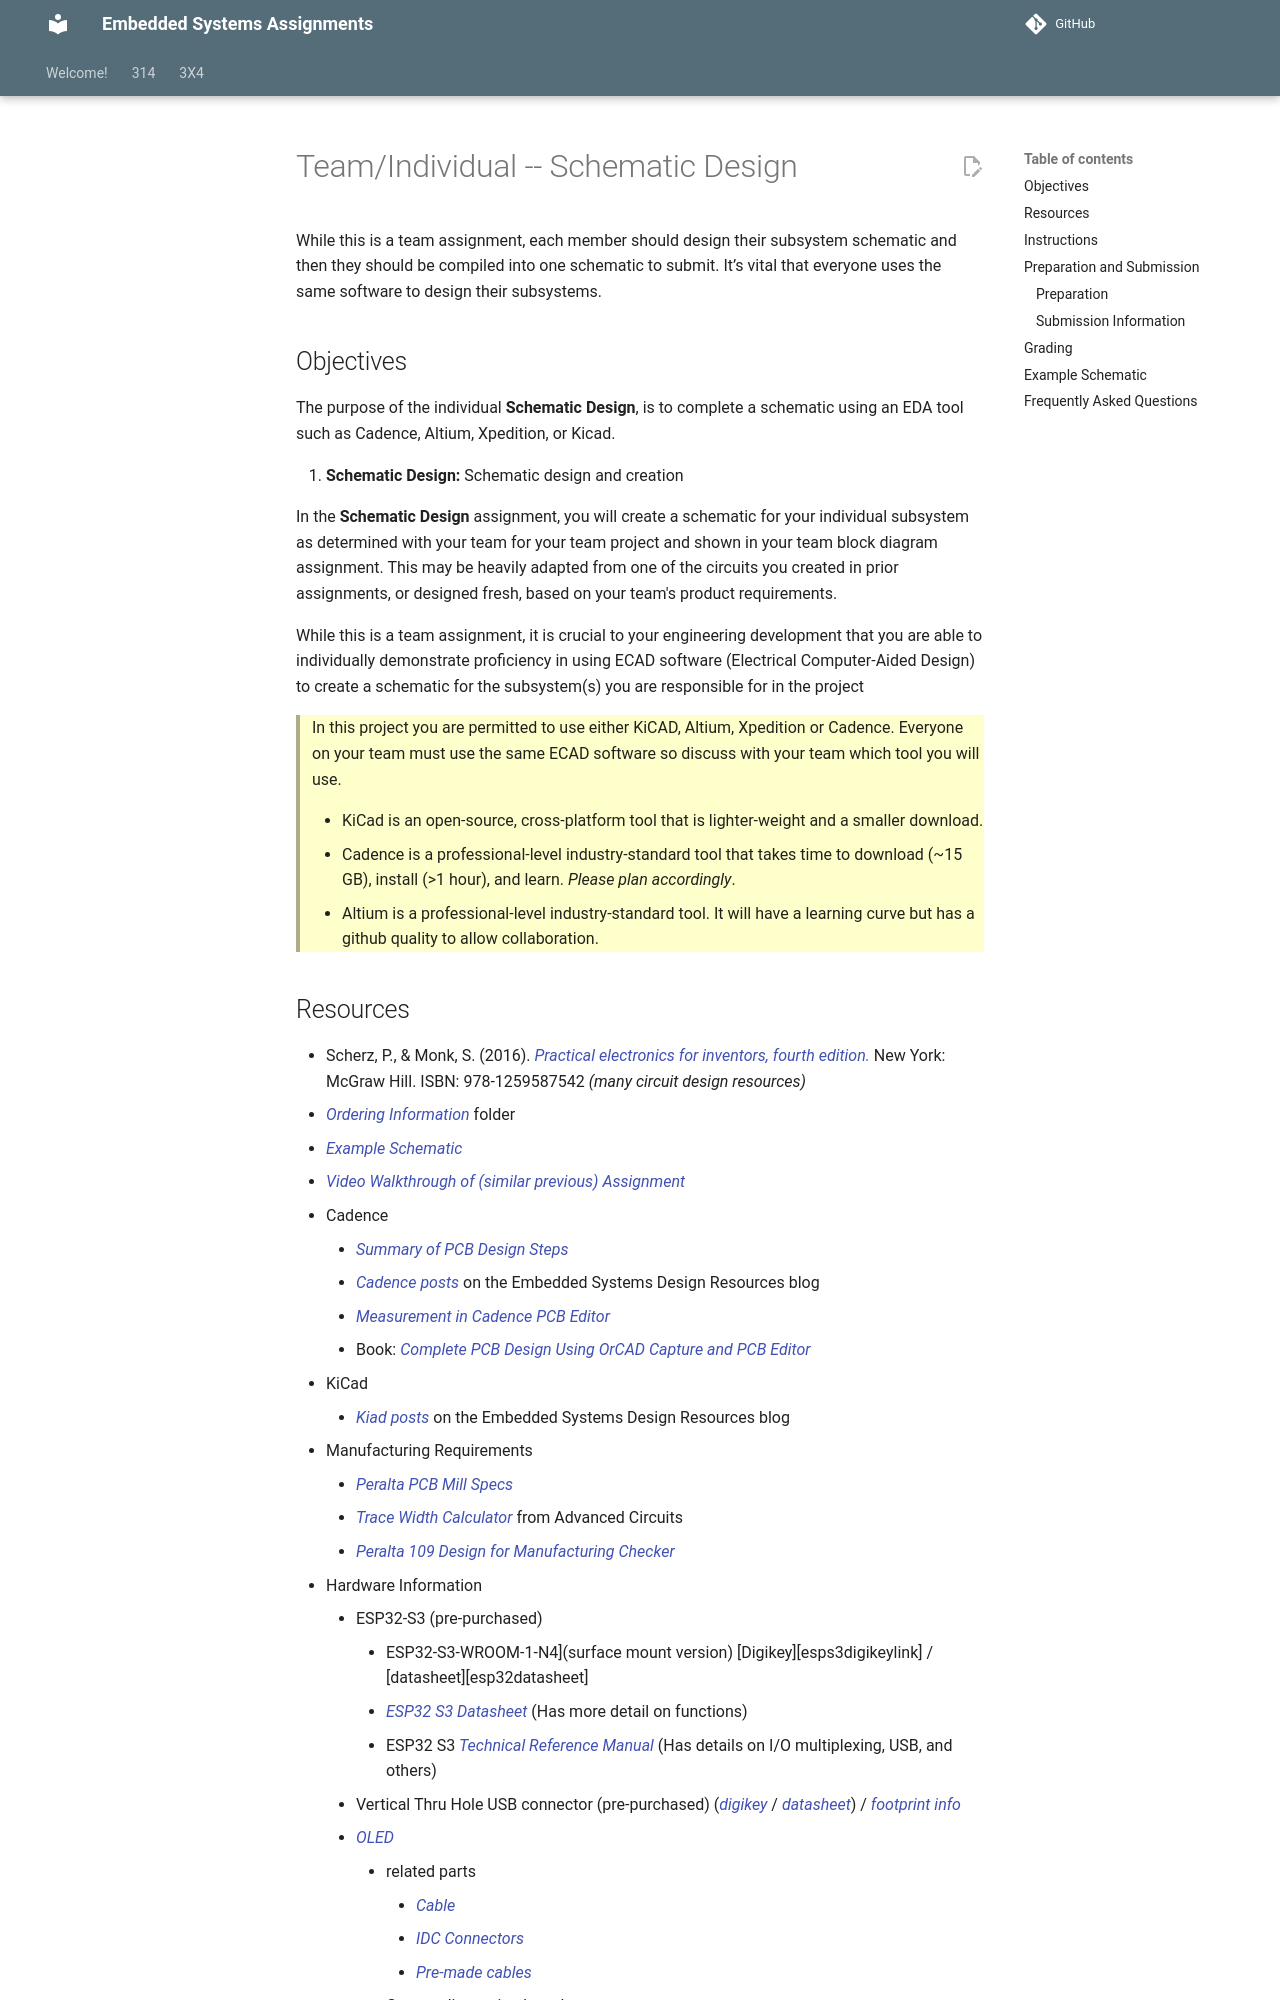

repository: Suo-Teaching-Team/egr-314-fall2026 · page: 314/individual-assignments/schematic-design/index.html · generator: mkdocs

---
title: Team/Individual -- Schematic Design
---

While this is a team assignment, each member should design their subsystem schematic and then they should be compiled into one schematic to submit. It’s vital that everyone uses the same software to design their subsystems. 

## Objectives

The purpose of the individual **Schematic Design**,  is to complete a schematic using an EDA tool such as Cadence, Altium, Xpedition, or Kicad.

1. **Schematic Design:** Schematic design and creation




In the **Schematic Design** assignment, you will create a schematic for your individual subsystem as determined with your team for your team project and shown in your team block diagram assignment. This may be heavily adapted from one of the circuits you created in prior assignments, or designed fresh, based on your team's product requirements.

While this is a team assignment, it is crucial to your engineering development that you are able to individually demonstrate proficiency in using ECAD software (Electrical Computer-Aided Design) to create a schematic for the subsystem(s) you are responsible for in the project

<!-- 
1. Using KiCad or Cadence printed circuit board (PCB) layout software to create a custom PCB layout. 
1. Submitting a validated PCB design for manufacture using an [LPKF ProtoMat S63 Printed Circuit Board Mill](https://www.lpkfusa.com/datasheets/prototyping/s63.pdf).
-->

> In this project you are permitted to use either KiCAD, Altium, Xpedition or Cadence. Everyone on your team must use the same ECAD software so discuss with your team which tool you will use.
>
> * KiCad is an open-source, cross-platform tool that is lighter-weight and a smaller download.
> * Cadence is a professional-level industry-standard tool that takes time to download (~15 GB), install (>1 hour), and learn. *Please plan accordingly*.
> * Altium is a professional-level industry-standard tool. It will have a learning curve but has a github quality to allow collaboration.
